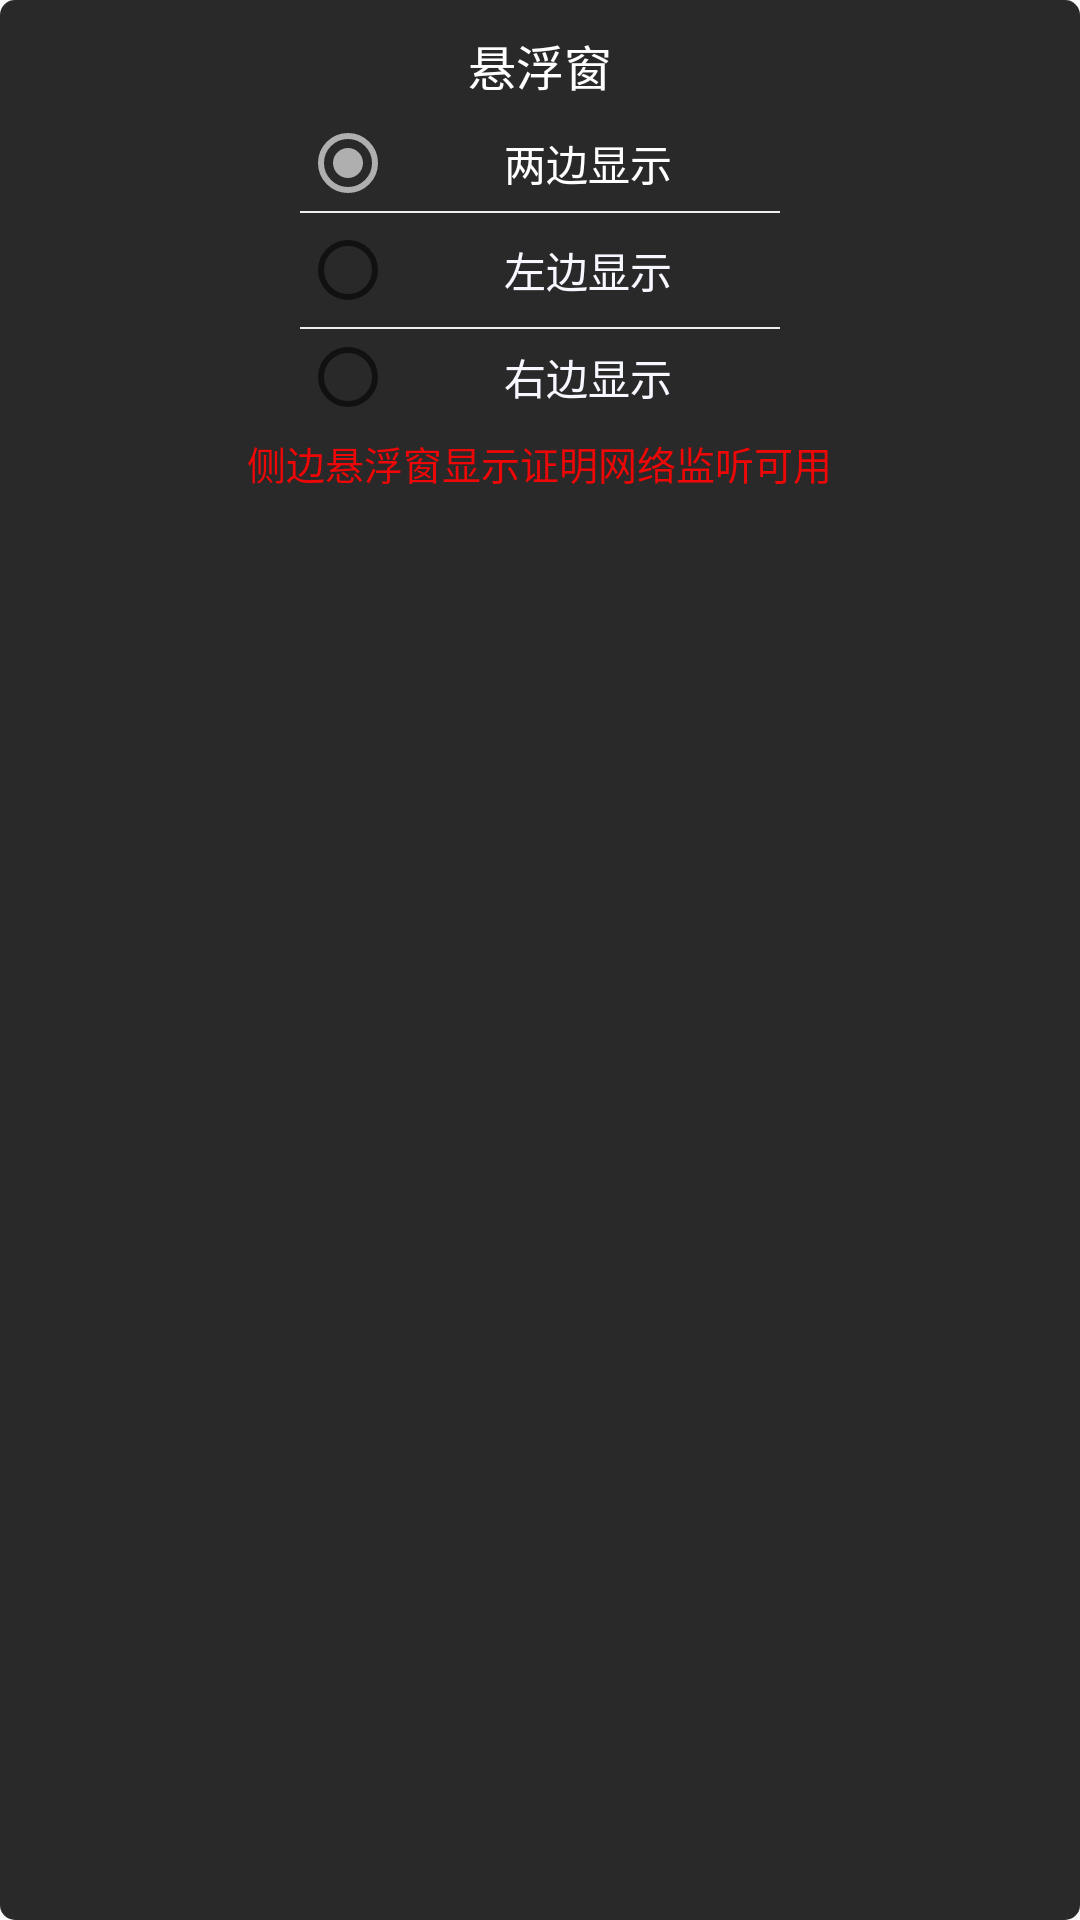

Layout XML and referenced resources for this Android screen:
<!-- AndroidManifest.xml: application theme AppTheme.Default -->
<!-- res/layout/layout_config.xml -->
<?xml version="1.0" encoding="utf-8"?>
<LinearLayout xmlns:android="http://schemas.android.com/apk/res/android"
    xmlns:tools="http://schemas.android.com/tools"
    android:id="@+id/ll_root"
    android:layout_width="wrap_content"
    android:layout_height="wrap_content"
    android:background="@drawable/bg_config"
    android:gravity="center_horizontal"
    android:orientation="vertical"
    android:paddingStart="10dp"
    android:paddingTop="10dp"
    android:paddingEnd="10dp"
    android:paddingBottom="2dp">

    <TextView
        android:layout_width="wrap_content"
        android:layout_height="wrap_content"
        android:text="悬浮窗"
        android:textColor="@color/white"
        android:textSize="16sp"
        tools:ignore="HardcodedText" />

    <RadioGroup
        android:layout_width="wrap_content"
        android:layout_height="wrap_content"
        android:layout_marginTop="5dp"
        android:orientation="vertical">

        <RadioButton
            android:id="@+id/btn_0"
            style="@style/common_radio_group"
            android:checked="true"
            android:text="两边显示"
            android:textColor="@drawable/text_color_selector"
            tools:ignore="HardcodedText" />

        <View
            android:layout_width="match_parent"
            android:layout_height="0.5dp"
            android:layout_gravity="center_vertical"
            android:background="#eee" />

        <RadioButton
            android:id="@+id/btn_1"
            style="@style/common_radio_group"
            android:layout_marginTop="3dp"
            android:layout_marginBottom="3dp"
            android:checked="false"
            android:text="左边显示"
            android:textColor="@drawable/text_color_selector"
            tools:ignore="HardcodedText" />

        <View
            android:layout_width="match_parent"
            android:layout_height="0.5dp"
            android:layout_gravity="center_vertical"
            android:background="#eee" />

        <RadioButton
            android:id="@+id/btn_2"
            style="@style/common_radio_group"
            android:checked="false"
            android:text="右边显示"
            android:textColor="@drawable/text_color_selector"
            tools:ignore="HardcodedText" />
    </RadioGroup>

    <TextView
        android:layout_width="wrap_content"
        android:layout_height="wrap_content"
        android:text="侧边悬浮窗显示证明网络监听可用"
        android:textColor="#ed0707"
        android:textSize="13sp"
        android:layout_marginBottom="5dp"
        android:layout_marginTop="3dp"
        tools:ignore="HardcodedText" />
</LinearLayout>
<!-- resources referenced by this layout -->
<resources>
  <color name="white">#FFFFFFFF</color>
  <!-- drawable bg_config (drawable) -->
  <?xml version="1.0" encoding="utf-8"?>
  <shape xmlns:android="http://schemas.android.com/apk/res/android">
      <solid android:color="#e3101010"/>
      <corners android:radius="5dp"/>
  </shape>
  <!-- drawable text_color_selector (drawable) -->
  <?xml version="1.0" encoding="utf-8"?>
  <selector xmlns:android="http://schemas.android.com/apk/res/android">
  
      <item android:color="@color/white" android:state_selected="true" />
      <item android:color="@color/white" android:state_checked="true" />
      <item android:color="@color/bg" android:state_selected="false" />
  
  </selector>
  <style name="common_radio_group">
          <item name="android:layout_width">160dp</item>
          <item name="android:layout_height">wrap_content</item>
          <item name="android:gravity">center</item>
          <item name="android:layout_gravity">center</item>
          <item name="android:background">@null</item>
          <item name="android:textSize">14sp</item>
      </style>
  <style name="AppTheme.Default" parent="AppTheme.White" />
  <color name="bg">#f6f7ff</color>
  <style name="AppTheme.White" parent="BaseTheme.Light">
          <item name="colorPrimary">@color/whiteColorPrimary</item>
          <item name="colorPrimaryDark">@color/whiteColorPrimaryDark</item>
          <item name="colorAccent">@color/whiteColorAccent</item>
      </style>
  <style name="BaseTheme.Light" parent="Theme.AppCompat.Light.NoActionBar">
          <item name="colorPrimary">@color/purple_500</item>
          <item name="colorOnPrimary">@color/white</item>
          
          <item name="colorSecondary">@color/teal_200</item>
          <item name="colorSecondaryVariant">@color/teal_700</item>
          <item name="colorOnSecondary">@color/black</item>
          
          <item name="colorControlHighlight">@color/colorControlHighlight</item>
          <item name="android:statusBarColor">@android:color/transparent</item>
      </style>
  <color name="whiteColorPrimary">#FFFFFF</color>
  <color name="whiteColorPrimaryDark">#F5F5F5</color>
  <color name="whiteColorAccent">#AFAFAF</color>
  <color name="purple_500">#FF6200EE</color>
  <color name="teal_200">#FF03DAC5</color>
  <color name="teal_700">#FF018786</color>
  <color name="black">#FF000000</color>
  <color name="colorControlHighlight">#40bbbbbb</color>
</resources>
